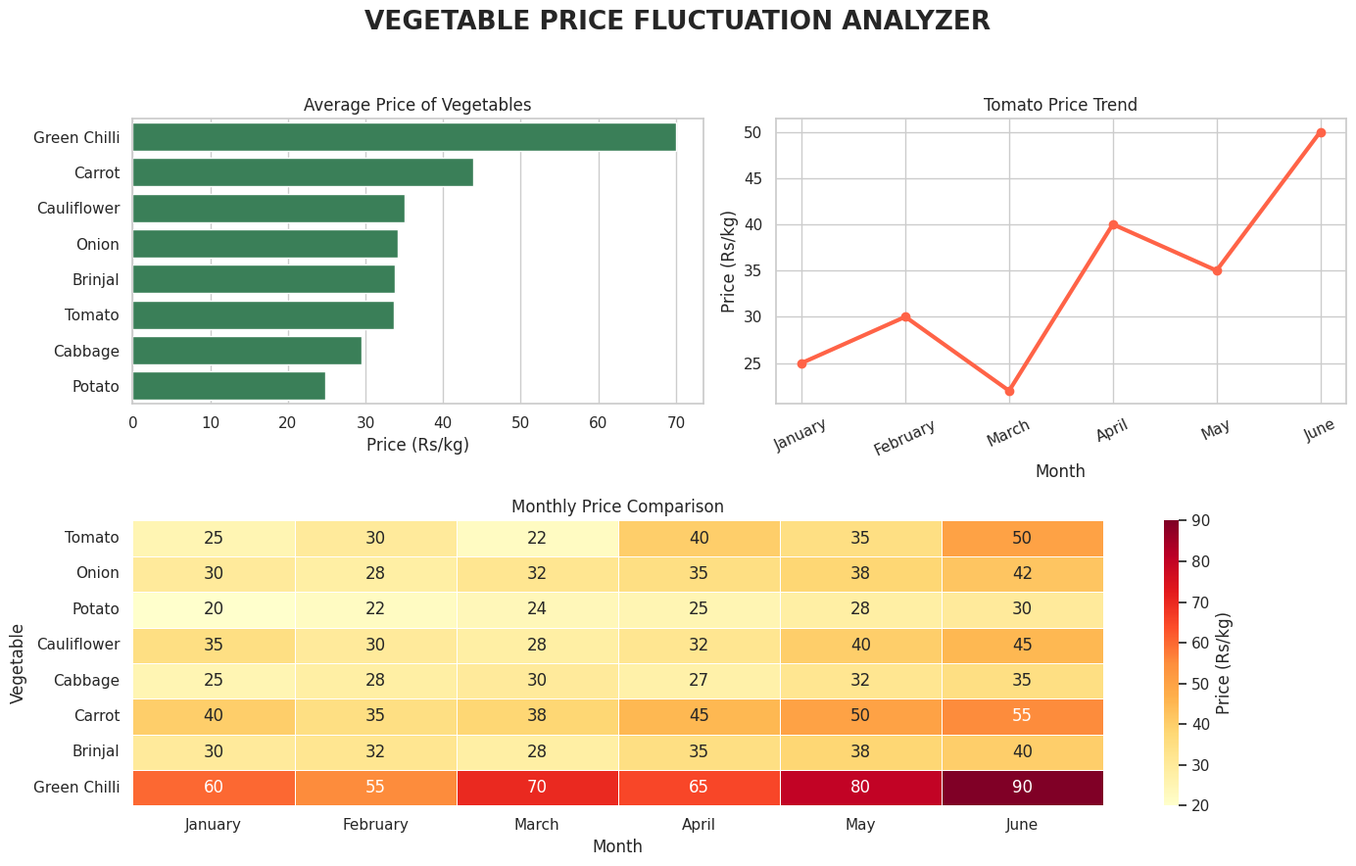

Reproduce this figure in Python.

import pandas as pd
import numpy as np
import matplotlib.pyplot as plt
import seaborn as sns

# 1. Create vegetable price dataset (sample prices in Rs/kg)

data = {
    "Vegetable": [
        "Tomato", "Onion", "Potato", "Cauliflower",
        "Cabbage", "Carrot", "Brinjal", "Green Chilli"
    ],
    "January":  [25, 30, 20, 35, 25, 40, 30, 60],
    "February": [30, 28, 22, 30, 28, 35, 32, 55],
    "March":    [22, 32, 24, 28, 30, 38, 28, 70],
    "April":    [40, 35, 25, 32, 27, 45, 35, 65],
    "May":      [35, 38, 28, 40, 32, 50, 38, 80],
    "June":     [50, 42, 30, 45, 35, 55, 40, 90]
}

df = pd.DataFrame(data)

months = [
    "January", "February", "March",
    "April", "May", "June"
]

# 2. Clean the data
df = df.drop_duplicates(subset="Vegetable")
df[months] = df[months].apply(
    pd.to_numeric, errors="coerce"
)
df[months] = df[months].fillna(df[months].median())

# 3. Calculate statistics
df["Average Price"] = df[months].mean(axis=1)
df["Price Change (%)"] = (
    (df["June"] - df["January"]) /
    df["January"].replace(0, np.nan) * 100
)

highest = df.loc[df["Average Price"].idxmax()]
biggest_rise = df.loc[df["Price Change (%)"].idxmax()]

print("\nVEGETABLE PRICE ANALYZER")
print("=" * 35)
print("Average prices (Rs/kg):")
print(df[["Vegetable", "Average Price"]].round(2).to_string(index=False))

print("\nMost expensive on average:",
      highest["Vegetable"])
print("Average price: Rs.",
      round(highest["Average Price"], 2), "per kg")

print("\nHighest percentage increase:",
      biggest_rise["Vegetable"])
print("Price increase:",
      round(biggest_rise["Price Change (%)"], 2), "%")

# 4. Create one clean dashboard
sns.set_theme(style="whitegrid")

fig = plt.figure(figsize=(14, 9))
fig.suptitle(
    "VEGETABLE PRICE FLUCTUATION ANALYZER",
    fontsize=19, fontweight="bold"
)

# Chart 1: Average price comparison
ax1 = fig.add_subplot(2, 2, 1)

sns.barplot(
    data=df.sort_values("Average Price", ascending=False),
    x="Average Price",
    y="Vegetable",
    color="seagreen",
    ax=ax1
)

ax1.set_title("Average Price of Vegetables")
ax1.set_xlabel("Price (Rs/kg)")
ax1.set_ylabel("")

# Chart 2: Simple tomato price trend
ax2 = fig.add_subplot(2, 2, 2)

ax2.plot(
    months,
    df.loc[df["Vegetable"] == "Tomato", months].iloc[0],
    marker="o",
    linewidth=3,
    color="tomato"
)

ax2.set_title("Tomato Price Trend")
ax2.set_ylabel("Price (Rs/kg)")
ax2.set_xlabel("Month")
ax2.tick_params(axis="x", rotation=25)

# Chart 3: Heatmap for all vegetables
ax3 = fig.add_subplot(2, 1, 2)

sns.heatmap(
    df.set_index("Vegetable")[months],
    annot=True,
    fmt=".0f",
    cmap="YlOrRd",
    linewidths=0.5,
    cbar_kws={"label": "Price (Rs/kg)"},
    ax=ax3
)

ax3.set_title("Monthly Price Comparison")
ax3.set_xlabel("Month")
ax3.set_ylabel("Vegetable")

plt.tight_layout(rect=[0, 0, 1, 0.95])

# 5. Save results
df.to_csv("vegetable_price_analysis.csv", index=False)
plt.savefig("vegetable_price_dashboard.png", dpi=200,
            bbox_inches="tight")

plt.show()

print("\nDashboard saved successfully!")
print("CSV report saved successfully!")
